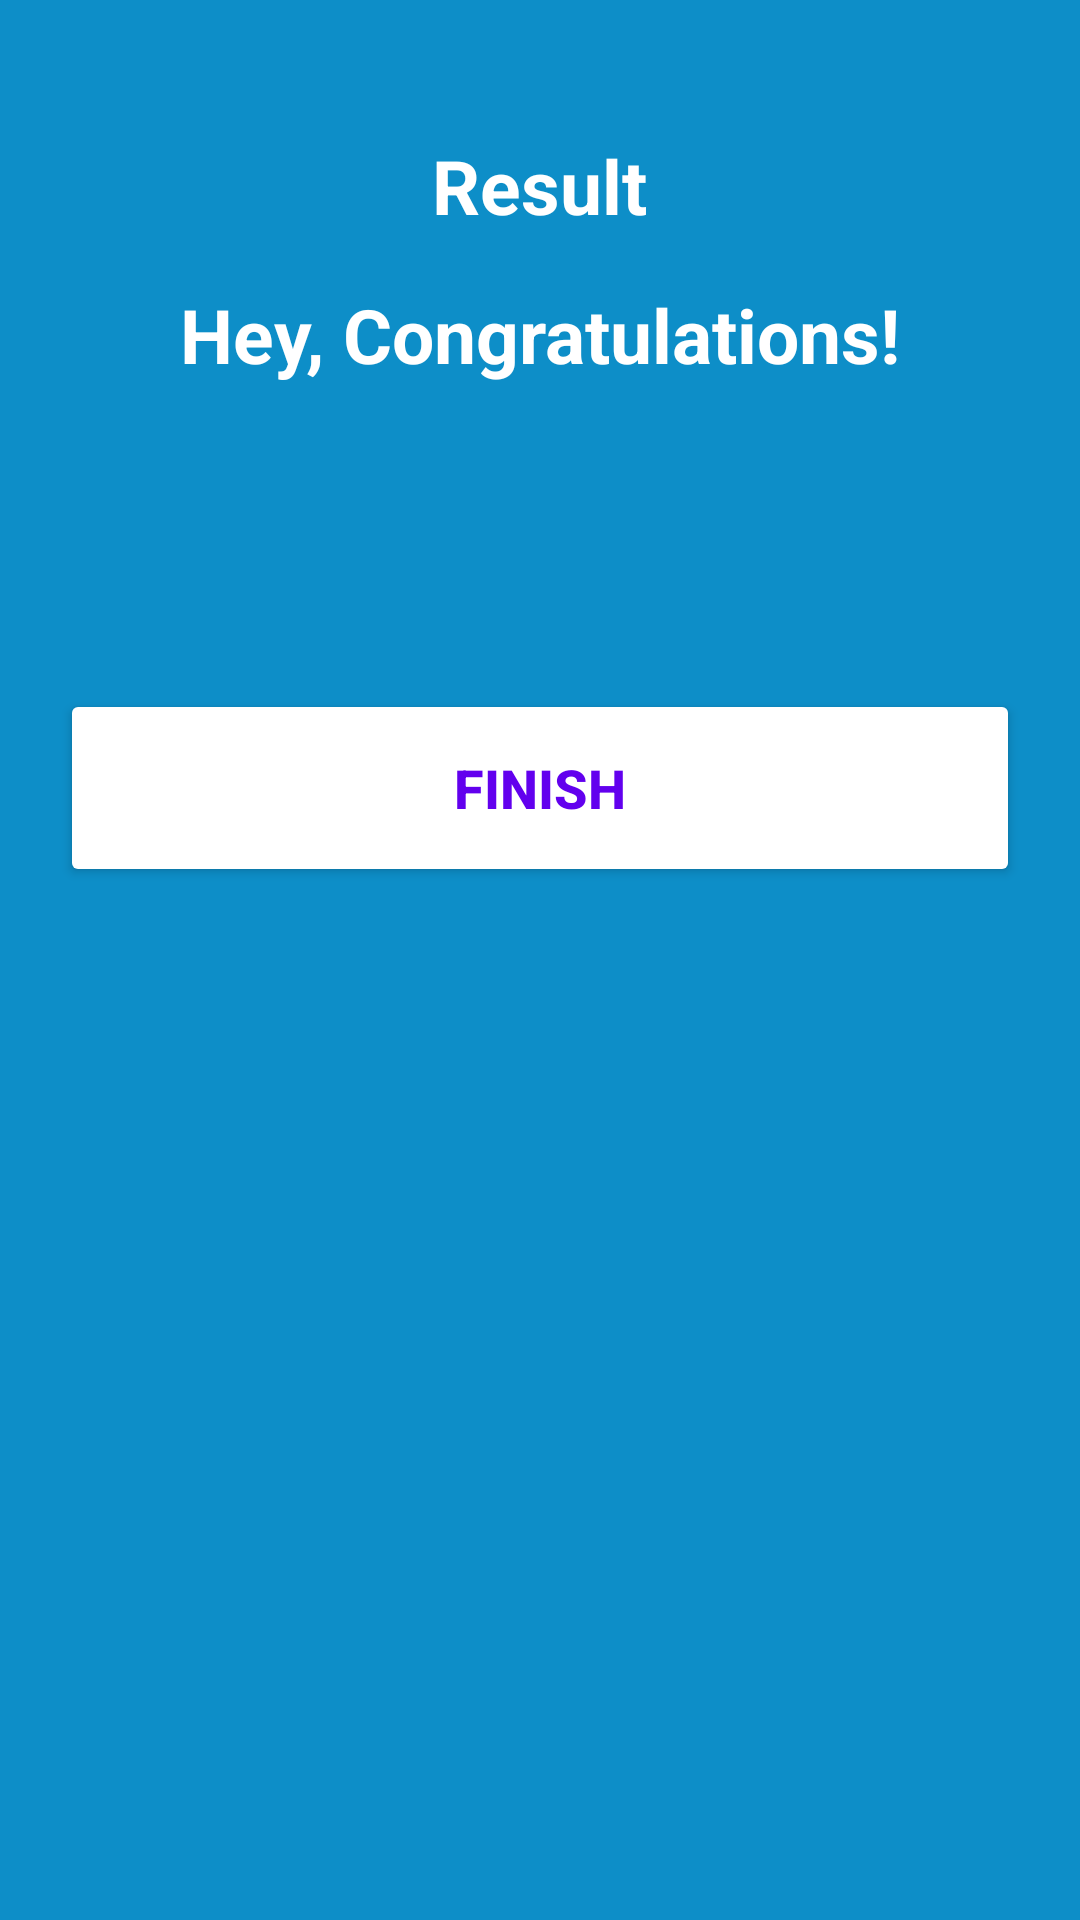

The Android layout XML behind this screen, and the referenced resources:
<!-- AndroidManifest.xml: application theme Theme.MaterialComponents.DayNight.NoActionBar -->
<!-- res/layout/activity_result.xml -->
<?xml version="1.0" encoding="utf-8"?>
<LinearLayout xmlns:android="http://schemas.android.com/apk/res/android"
    xmlns:app="http://schemas.android.com/apk/res-auto"
    xmlns:tools="http://schemas.android.com/tools"
    android:layout_width="match_parent"
    android:layout_height="match_parent"
    android:background="#0D8EC8"
    android:orientation="vertical"
    android:gravity="center_horizontal"
    android:padding="20dp"
    tools:context=".ResultActivity">

    <TextView
        android:id="@+id/tvResult"
        android:layout_width="wrap_content"
        android:layout_height="wrap_content"
        android:layout_marginTop="25dp"
        android:textColor="@android:color/white"
        android:text="Result"
        android:textSize="25sp"
        android:textStyle="bold"/>

    <TextView
        android:id="@+id/tvCongrats"
        android:layout_width="wrap_content"
        android:layout_height="wrap_content"
        android:layout_marginTop="16dp"
        android:text="Hey, Congratulations!"
        android:textColor="@android:color/white"
        android:textSize="25sp"
        android:textStyle="bold"/>

    <TextView
        android:id="@+id/tvName"
        android:layout_width="wrap_content"
        android:layout_height="wrap_content"
        android:layout_marginTop="25dp"
        android:textColor="@android:color/white"
        android:textSize="22sp"
        android:textStyle="bold"
        tools:text="Username"/>

    <TextView
        android:id="@+id/tvScore"
        android:layout_width="wrap_content"
        android:layout_height="wrap_content"
        android:layout_marginTop="10dp"
        android:textColor="@android:color/secondary_text_dark"
        android:textSize="20sp"
        tools:text="your Score is 2 out of 5"
        />

    <Button
        android:id="@+id/btnFinish"
        android:layout_width="match_parent"
        android:layout_height="66dp"
        android:layout_marginTop="10dp"
        android:backgroundTint="@android:color/white"
        android:text="FINISH"
        android:textColor="@color/design_default_color_primary"
        android:textSize="18sp"
        android:textStyle="bold" />


</LinearLayout>
<!-- resources referenced by this layout -->
<resources>

</resources>
